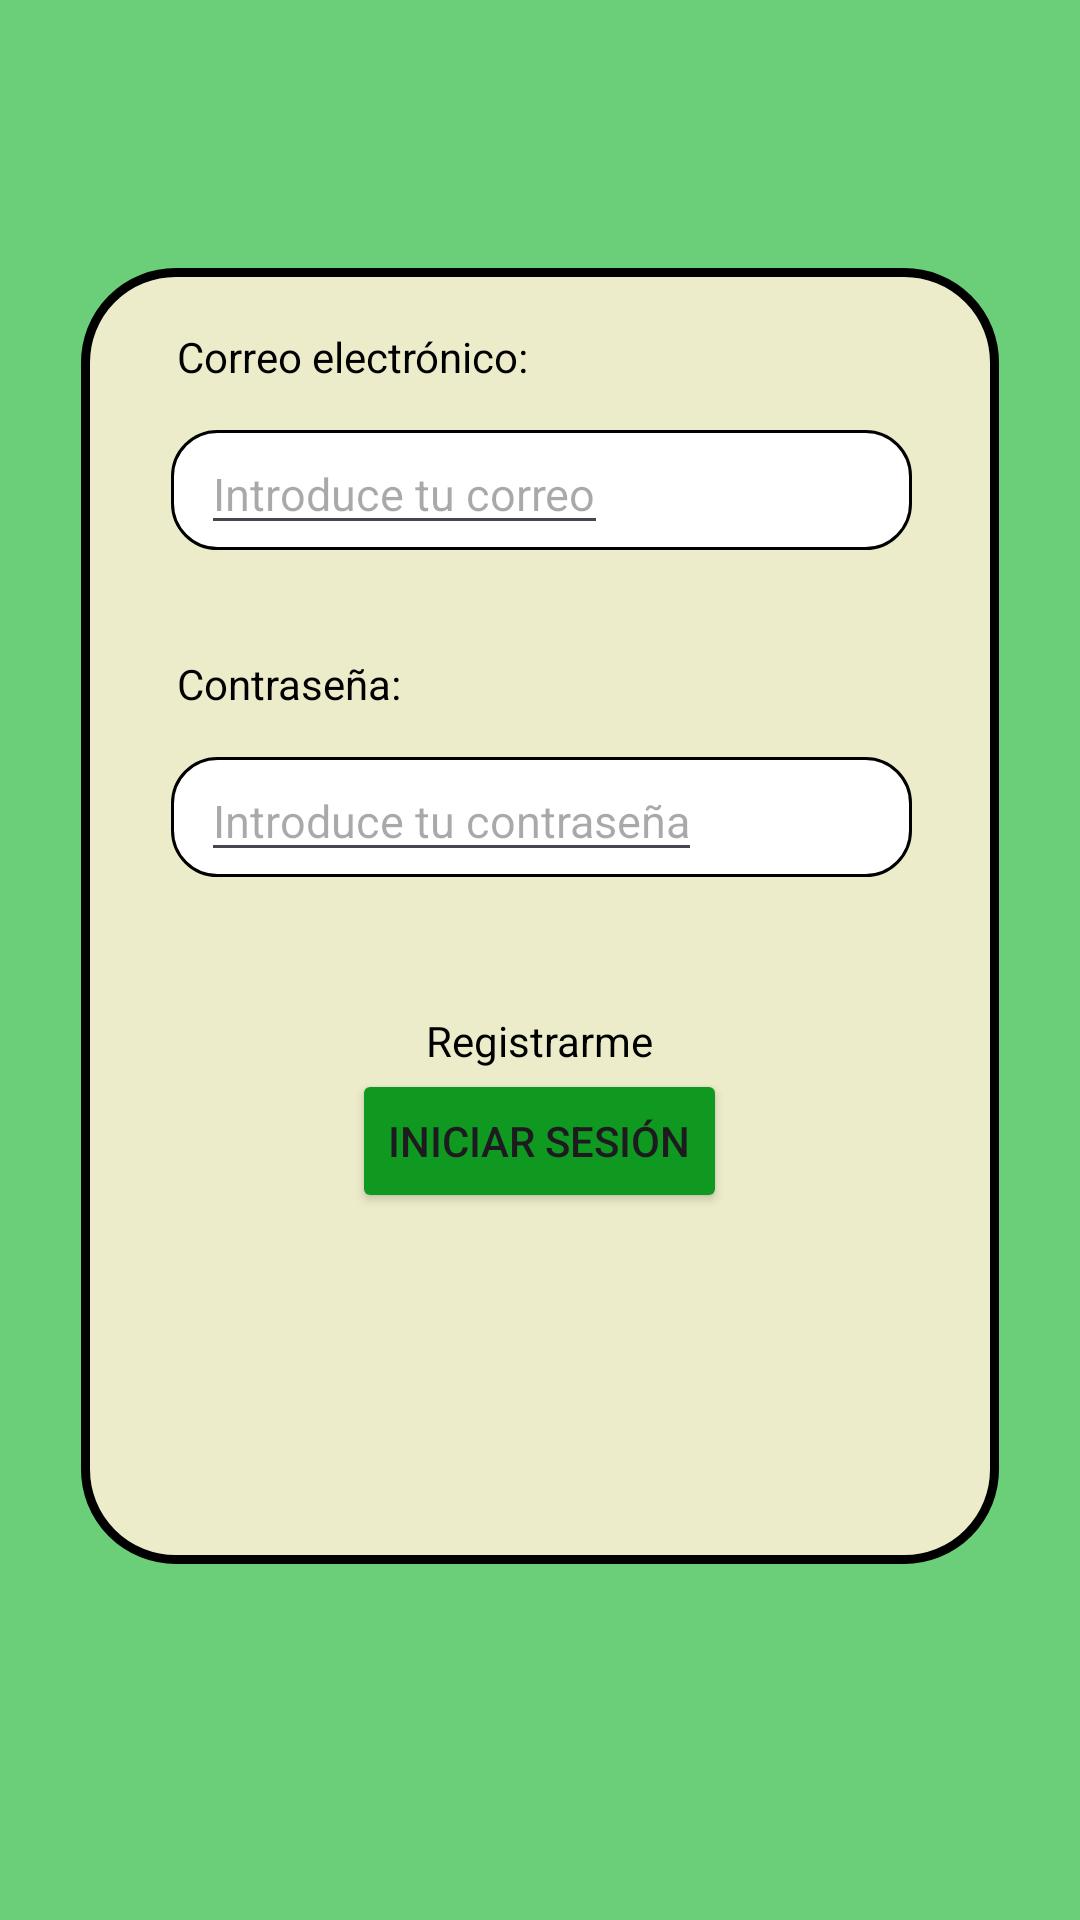

Write the Android layout XML for this screen, with the resource values it uses.
<!-- AndroidManifest.xml: application theme Theme.ComiProyecto -->
<!-- res/layout/activity_inicio_sesion.xml -->
<?xml version="1.0" encoding="utf-8"?>
<androidx.constraintlayout.widget.ConstraintLayout xmlns:android="http://schemas.android.com/apk/res/android"
    xmlns:app="http://schemas.android.com/apk/res-auto"
    xmlns:tools="http://schemas.android.com/tools"
    android:id="@+id/main"
    android:layout_width="match_parent"
    android:layout_height="match_parent"
    tools:context=".InicioSesion"
    android:background="@color/colorsecciones">

    <LinearLayout
        android:layout_width="306dp"
        android:layout_height="432dp"
        android:layout_margin="30dp"
        android:orientation="vertical"
        android:background="@drawable/estilofondologin"
        app:layout_constraintBottom_toBottomOf="parent"
        app:layout_constraintEnd_toEndOf="parent"
        app:layout_constraintStart_toStartOf="parent"
        app:layout_constraintTop_toTopOf="parent"
        app:layout_constraintVertical_bias="0.400">

        <LinearLayout
            android:layout_width="match_parent"
            android:layout_height="wrap_content"
            android:layout_margin="10dp"
            android:orientation="vertical">

            <TextView
                android:layout_width="wrap_content"
                android:layout_height="wrap_content"
                android:layout_marginStart="12dp"
                android:layout_marginBottom="15dp"
                android:text="Correo electrónico: "
                android:textColor="@color/black" />

            <LinearLayout
                android:layout_width="247dp"
                android:layout_height="40dp"
                android:layout_marginStart="10dp"
                android:layout_marginBottom="35dp"
                android:background="@drawable/estilodatologin">

                <EditText
                    android:id="@+id/correoLogin"
                    android:layout_width="wrap_content"
                    android:layout_height="wrap_content"
                    android:hint="Introduce tu correo"
                    android:textColor="@color/black"
                    android:textSize="15sp" />

            </LinearLayout>

            <TextView
                android:layout_width="wrap_content"
                android:layout_height="wrap_content"
                android:layout_marginStart="12dp"
                android:layout_marginBottom="15dp"
                android:text="Contraseña: "
                android:textColor="@color/black" />

            <LinearLayout
                android:layout_width="247dp"
                android:layout_height="40dp"
                android:layout_marginStart="10dp"
                android:layout_marginBottom="35dp"
                android:background="@drawable/estilodatologin">

                <EditText
                    android:id="@+id/contrasenaLogin"
                    android:layout_width="wrap_content"
                    android:layout_height="wrap_content"
                    android:hint="Introduce tu contraseña"
                    android:textColor="@color/black"
                    android:textSize="15sp" />

            </LinearLayout>

        </LinearLayout>


        <TextView
            android:layout_width="wrap_content"
            android:layout_height="wrap_content"
            android:text="Registrarme"
            android:textColor="@color/black"
            android:layout_gravity="center"/>


        <Button
            android:layout_width="wrap_content"
            android:layout_height="wrap_content"
            android:text="Iniciar sesión"
            android:backgroundTint="?attr/colorButtonNormal"
            android:layout_gravity="center"/>

    </LinearLayout>

</androidx.constraintlayout.widget.ConstraintLayout>
<!-- resources referenced by this layout -->
<resources>
  <color name="black">#FF000000</color>
  <color name="colorsecciones">#6ACF78</color>
  <!-- drawable estilodatologin (drawable) -->
  <?xml version="1.0" encoding="utf-8"?>
  <shape xmlns:android="http://schemas.android.com/apk/res/android">
      <solid
          android:color="@color/white"/>
      <corners
          android:radius="15dp"/>
      <padding
          android:left="10dp"
          android:top="1dp"
          android:right="10dp"
          android:bottom="1dp" />
      <stroke
          android:width="1dip" android:color="@color/black"/>
  </shape>
  <!-- drawable estilofondologin (drawable) -->
  <?xml version="1.0" encoding="utf-8"?>
  <shape xmlns:android="http://schemas.android.com/apk/res/android">
      <solid
          android:color="@color/fondo"/>
      <corners
          android:radius="30dp" />
      <padding
          android:left="10dp"
          android:top="10dp"
          android:right="10dp"
          android:bottom="10dp" />
      <stroke
          android:width="3dip" android:color="@color/black"/>
  </shape>
  <style name="Theme.ComiProyecto" parent="Base.Theme.ComiProyecto" />
  <color name="white">#FFFFFFFF</color>
  <color name="fondo">#ECECCA</color>
  <style name="Base.Theme.ComiProyecto" parent="Theme.Material3.DayNight.NoActionBar">
          
          
          <item name="colorButtonNormal">@color/colorboton</item>
      </style>
  <color name="colorboton">#109921</color>
</resources>
